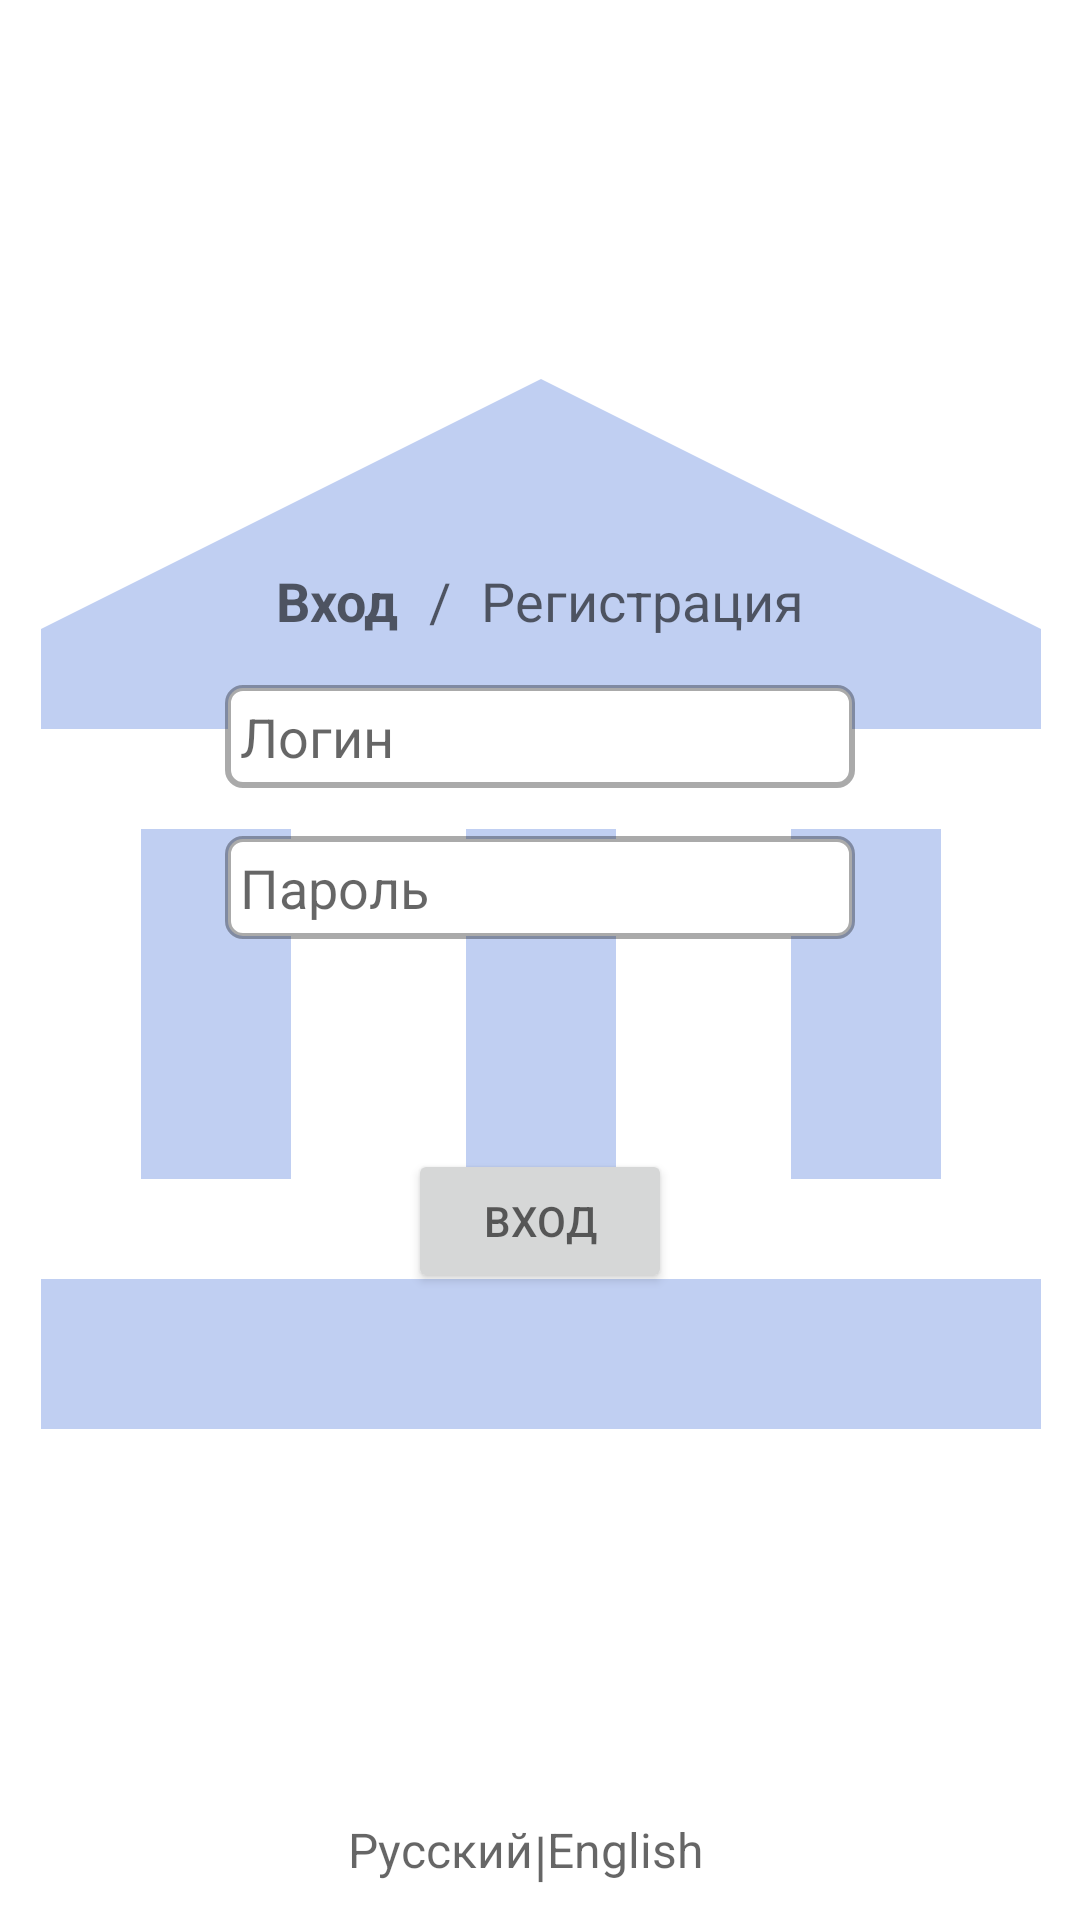

Here is an Android app screen rendered from its layout file. Give the layout XML and the strings, colors and styles it references.
<!-- AndroidManifest.xml: application theme Theme.Loan_app -->
<!-- res/layout/auth_fragment.xml -->
<?xml version="1.0" encoding="utf-8"?>
<androidx.constraintlayout.widget.ConstraintLayout xmlns:android="http://schemas.android.com/apk/res/android"
    xmlns:app="http://schemas.android.com/apk/res-auto"
    android:layout_width="match_parent"
    android:layout_height="match_parent">

    <ImageView
        android:id="@+id/imageAuth"
        android:layout_width="400dp"
        android:layout_height="400dp"
        android:background="@drawable/ic_baseline_account_balance_blue"
        app:layout_constraintBottom_toBottomOf="@+id/buttonLogin"
        app:layout_constraintEnd_toEndOf="parent"
        app:layout_constraintStart_toStartOf="parent"
        app:layout_constraintTop_toTopOf="@+id/divider" />

    <TextView
        android:id="@+id/dividerLang"
        android:layout_width="wrap_content"
        android:layout_height="wrap_content"
        android:layout_marginHorizontal="10dp"
        android:layout_marginBottom="10dp"
        android:layout_marginTop="50dp"
        android:text="@string/textDividerLang"
        android:textSize="18sp"
        app:layout_constraintBottom_toBottomOf="parent"
        app:layout_constraintEnd_toEndOf="parent"
        app:layout_constraintStart_toStartOf="parent"
        app:layout_constraintTop_toBottomOf="@+id/imageAuth"
        app:layout_constraintVertical_bias="1.0" />

    <TextView
        android:id="@+id/textRu"
        android:layout_width="wrap_content"
        android:layout_height="wrap_content"
        android:text="@string/textRu"
        app:layout_constraintEnd_toStartOf="@+id/dividerLang"
        app:layout_constraintTop_toTopOf="@+id/dividerLang"
        app:layout_constraintHorizontal_chainStyle="packed"
        android:textAppearance="@style/baseText16" />

    <TextView
        android:id="@+id/textEn"
        android:layout_width="wrap_content"
        android:layout_height="wrap_content"
        android:text="@string/textEn"
        app:layout_constraintStart_toEndOf="@+id/dividerLang"
        app:layout_constraintTop_toTopOf="@+id/dividerLang"
        android:textAppearance="@style/baseText16" />


    <TextView
        android:id="@+id/divider"
        android:layout_width="wrap_content"
        android:layout_height="wrap_content"
        android:layout_marginTop="188dp"
        android:text="@string/textDivider"
        app:layout_constraintEnd_toStartOf="@id/textRegistration"
        app:layout_constraintStart_toEndOf="@id/textLogin"
        app:layout_constraintTop_toTopOf="parent"
        android:layout_marginHorizontal="10dp"
        android:textSize="18sp" />

    <TextView
        android:id="@+id/textLogin"
        android:layout_width="wrap_content"
        android:layout_height="wrap_content"
        android:layout_marginTop="188dp"
        android:text="@string/textLogin"
        app:layout_constraintEnd_toStartOf="@+id/divider"
        app:layout_constraintStart_toStartOf="parent"
        app:layout_constraintTop_toTopOf="parent"
        app:layout_constraintHorizontal_chainStyle="packed"
        android:textAppearance="@style/baseText18Bold" />

    <TextView
        android:id="@+id/textRegistration"
        android:layout_width="wrap_content"
        android:layout_height="wrap_content"
        android:layout_marginTop="188dp"
        android:text="@string/textRegistration"
        app:layout_constraintEnd_toEndOf="parent"
        app:layout_constraintStart_toEndOf="@+id/divider"
        app:layout_constraintTop_toTopOf="parent"
        android:textAppearance="@style/baseText18Normal" />

    <EditText
        android:id="@+id/editTextLogin"
        android:layout_width="210dp"
        android:layout_height="wrap_content"
        android:layout_marginTop="32dp"
        android:layout_marginHorizontal="100dp"
        android:inputType="textPersonName"
        android:padding="5dp"
        android:hint="@string/hintLogin"
        style="@style/editTextCreate"
        app:layout_constraintEnd_toEndOf="parent"
        app:layout_constraintHorizontal_bias="0.5"
        app:layout_constraintStart_toStartOf="parent"
        app:layout_constraintTop_toBottomOf="@+id/divider" />

    <EditText
        android:id="@+id/editTextPassword"
        android:layout_width="210dp"
        android:layout_height="wrap_content"
        android:layout_marginTop="4dp"
        android:layout_marginHorizontal="100dp"
        style="@style/editTextCreate"
        android:hint="@string/hintPassword"
        android:inputType="textPassword"
        android:padding="5dp"
        app:layout_constraintEnd_toEndOf="parent"
        app:layout_constraintHorizontal_bias="0.5"
        app:layout_constraintStart_toStartOf="parent"
        app:layout_constraintTop_toBottomOf="@+id/editTextLogin" />

    <TextView
        android:id="@+id/textError"
        android:layout_width="0dp"
        android:layout_height="0dp"
        android:layout_marginHorizontal="20dp"
        android:layout_marginVertical="10dp"
        android:textAppearance="@style/baseText18Normal"
        android:textColor="@color/red"
        android:textAlignment="center"
        app:layout_constraintBottom_toTopOf="@id/buttonReg"
        app:layout_constraintEnd_toEndOf="parent"
        app:layout_constraintStart_toStartOf="parent"
        app:layout_constraintTop_toBottomOf="@id/editTextPassword" />

    <Button
        android:id="@+id/buttonLogin"
        android:layout_width="wrap_content"
        android:layout_height="wrap_content"
        android:layout_marginTop="70dp"
        android:text="@string/textButtonLogin"
        app:layout_constraintEnd_toEndOf="parent"
        app:layout_constraintHorizontal_bias="0.5"
        app:layout_constraintStart_toStartOf="parent"
        app:layout_constraintTop_toBottomOf="@+id/editTextPassword" />

    <Button
        android:id="@+id/buttonReg"
        android:layout_width="wrap_content"
        android:layout_height="wrap_content"
        android:layout_marginTop="70dp"
        android:text="@string/textButtonRegistration"
        android:visibility="invisible"
        app:layout_constraintEnd_toEndOf="parent"
        app:layout_constraintHorizontal_bias="0.5"
        app:layout_constraintStart_toStartOf="parent"
        app:layout_constraintTop_toBottomOf="@+id/editTextPassword" />



</androidx.constraintlayout.widget.ConstraintLayout>
<!-- resources referenced by this layout -->
<resources>
  <color name="red">#CCC81E1E</color>
  <!-- drawable ic_baseline_account_balance_blue (drawable) -->
  <vector android:alpha="0.25"
      android:height="36dp"
      android:tint="#003CC8"
      android:viewportHeight="24"
      android:viewportWidth="24"
      android:width="36dp"
      xmlns:android="http://schemas.android.com/apk/res/android">
      <path
          android:fillColor="@android:color/white"
          android:pathData="M4,10h3v7h-3z" />
      <path
          android:fillColor="@android:color/white"
          android:pathData="M10.5,10h3v7h-3z" />
      <path
          android:fillColor="@android:color/white"
          android:pathData="M2,19h20v3h-20z" />
      <path
          android:fillColor="@android:color/white"
          android:pathData="M17,10h3v7h-3z" />
      <path
          android:fillColor="@android:color/white"
          android:pathData="M12,1l-10,5l0,2l20,0l0,-2z" />
  </vector>
  <string name="hintLogin">Логин</string>
  <string name="hintPassword">Пароль</string>
  <string name="textButtonLogin">Вход</string>
  <string name="textButtonRegistration">Зарегистрироваться</string>
  <string name="textDivider">/</string>
  <string name="textDividerLang">|</string>
  <string name="textEn">English</string>
  <string name="textLogin">Вход</string>
  <string name="textRegistration">Регистрация</string>
  <string name="textRu">Русский</string>
  <style name="baseText16">
          <item name="android:textSize">16sp</item>
          <item name="android:textStyle">normal</item>
      </style>
  <style name="baseText18Bold">
          <item name="android:textSize">18sp</item>
          <item name="android:textStyle">bold</item>
      </style>
  <style name="baseText18Normal">
          <item name="android:textSize">18sp</item>
          <item name="android:textStyle">normal</item>
      </style>
  <style name="editTextCreate">
          <item name="android:background">@drawable/bg_edittext_grey</item>
          <item name="android:padding">5dp</item>
          <item name="android:layout_marginVertical">16dp</item>
      </style>
  <style name="Theme.Loan_app" parent="Theme.MaterialComponents.DayNight.NoActionBar">
          
          <item name="colorPrimary">@color/purple_500</item>
          <item name="colorPrimaryVariant">@color/purple_700</item>
          <item name="colorOnPrimary">@color/white</item>
          
          <item name="colorSecondary">@color/teal_200</item>
          <item name="colorSecondaryVariant">@color/teal_700</item>
          <item name="colorOnSecondary">@color/black</item>
          
          <item name="android:statusBarColor" tools:targetApi="l">?attr/colorPrimaryVariant</item>
          
          <item name="android:textColor">@color/grey</item>
      </style>
  <!-- drawable bg_edittext_grey (drawable-v24) -->
  <?xml version="1.0" encoding="utf-8"?>
  <shape xmlns:android="http://schemas.android.com/apk/res/android"
      android:thickness="0dp"
      android:shape="rectangle">
      <stroke
          android:width="2dp"
          android:color="@color/grey55" />
      <corners android:radius="5dp" />
      <gradient
          android:startColor="@color/white"
          android:endColor="@color/white"
          android:type="linear"
          android:angle="270" />
  </shape>
  <color name="purple_500">#FF6200EE</color>
  <color name="purple_700">#FF3700B3</color>
  <color name="white">#FFFFFFFF</color>
  <color name="teal_200">#FF03DAC5</color>
  <color name="teal_700">#FF018786</color>
  <color name="black">#FF000000</color>
  <color name="grey">#99000000</color>
  <color name="grey55">#55000000</color>
</resources>
